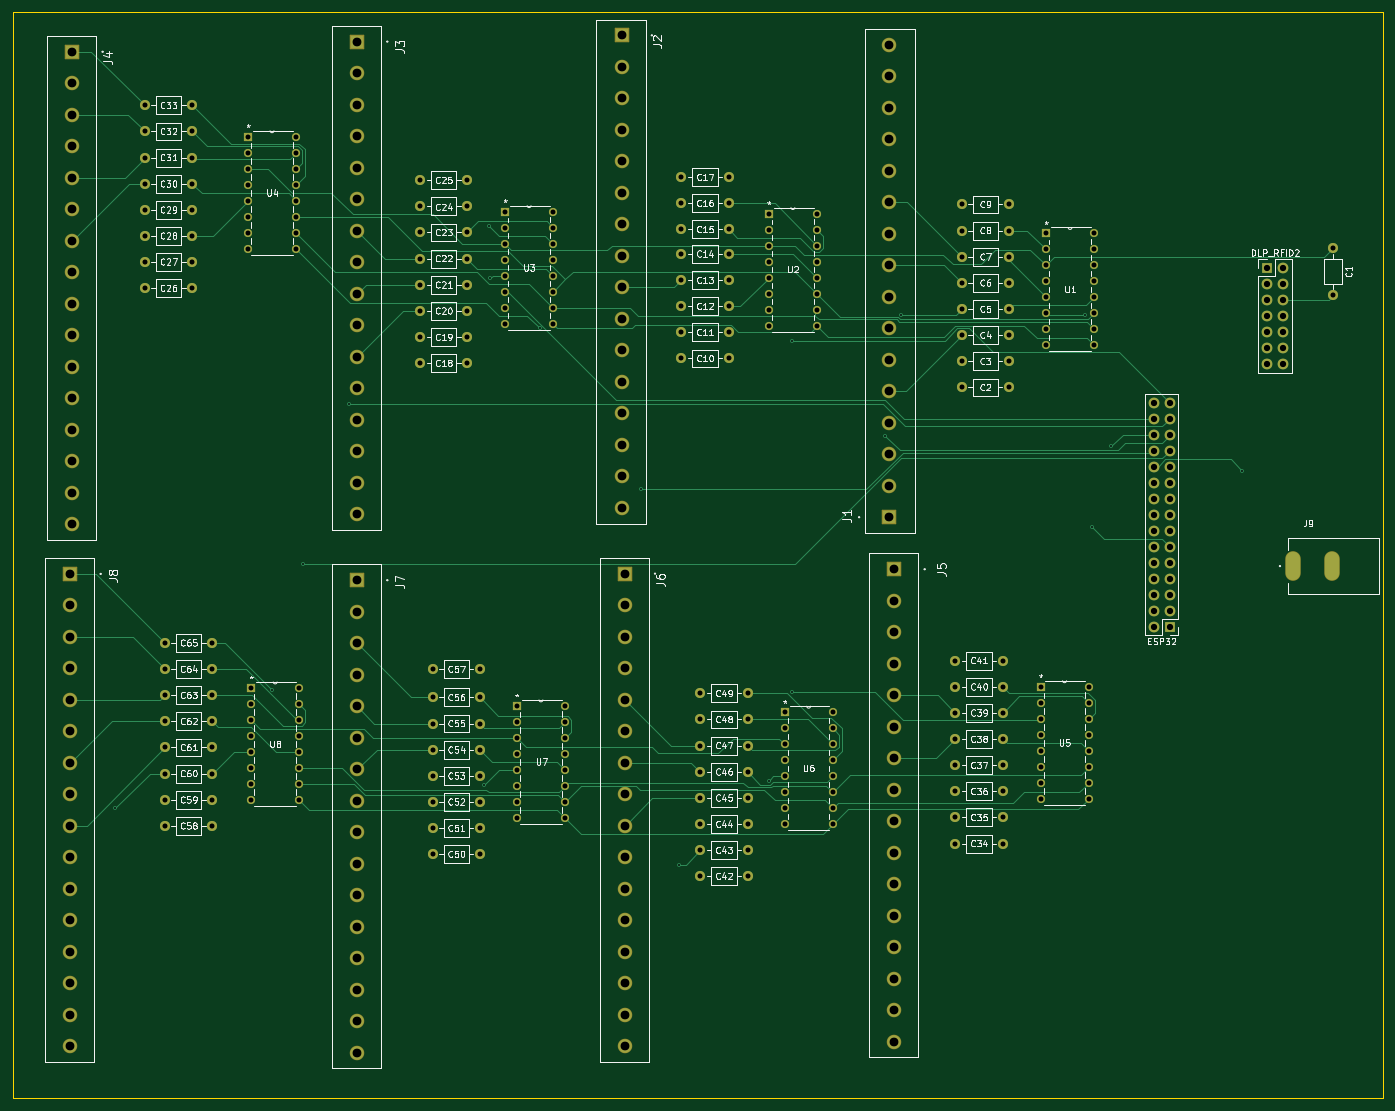
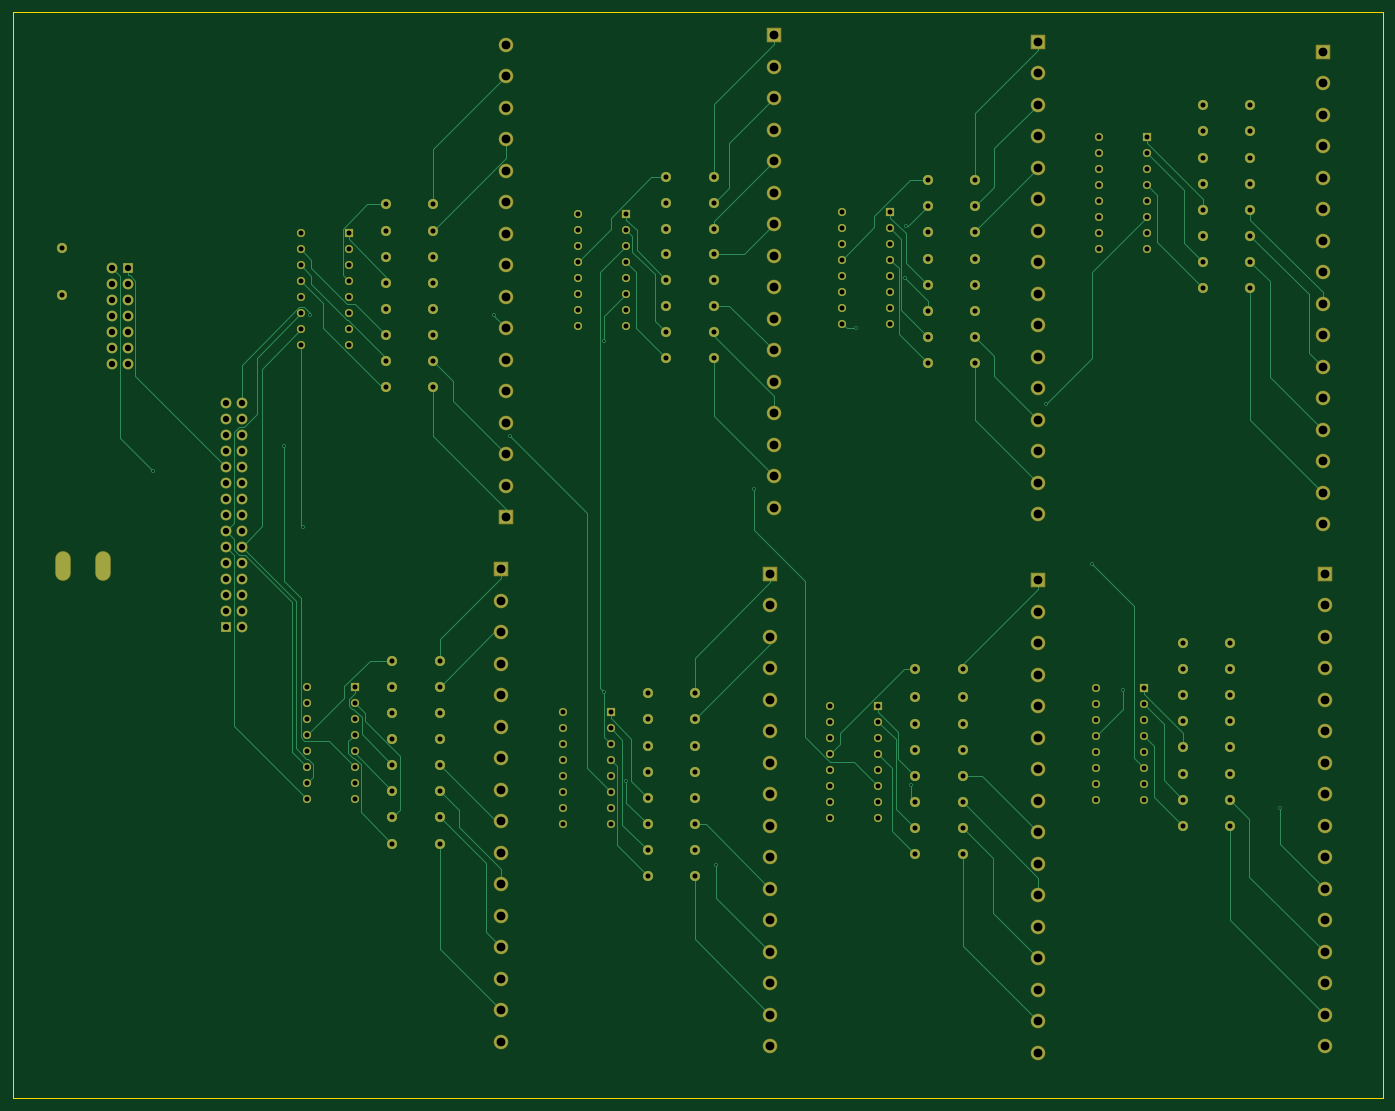
Circuit board: 13 layer files. Board 217.5 x 172.5 mm.
- bottom_copper: Chess_Electronics-B_Cu.gbr (46995 bytes)
- bottom_mask: Chess_Electronics-B_Mask.gbr (14010 bytes)
- paste: Chess_Electronics-B_Paste.gbr (460 bytes)
- bottom_silk: Chess_Electronics-B_Silkscreen.gbr (461 bytes)
- outline: Chess_Electronics-Edge_Cuts.gbr (614 bytes)
- top_copper: Chess_Electronics-F_Cu.gbr (48320 bytes)
- top_mask: Chess_Electronics-F_Mask.gbr (14010 bytes)
- paste: Chess_Electronics-F_Paste.gbr (460 bytes)
- top_silk: Chess_Electronics-F_Silkscreen.gbr (176007 bytes)
- inner_copper: Chess_Electronics-In1_Cu.gbr (733519 bytes)
- inner_copper: Chess_Electronics-In2_Cu.gbr (716701 bytes)
- drill: Chess_Electronics-NPTH.drl (269 bytes)
- drill: Chess_Electronics-PTH.drl (7391 bytes)

=== bottom_copper: Chess_Electronics-B_Cu.gbr (46995 bytes, source omitted) ===
=== bottom_mask: Chess_Electronics-B_Mask.gbr (14010 bytes, source omitted) ===
=== paste: Chess_Electronics-B_Paste.gbr ===
%TF.GenerationSoftware,KiCad,Pcbnew,9.0.4*%
%TF.CreationDate,2025-10-01T15:50:43-05:00*%
%TF.ProjectId,Chess_Electronics,43686573-735f-4456-9c65-6374726f6e69,rev?*%
%TF.SameCoordinates,Original*%
%TF.FileFunction,Paste,Bot*%
%TF.FilePolarity,Positive*%
%FSLAX46Y46*%
G04 Gerber Fmt 4.6, Leading zero omitted, Abs format (unit mm)*
G04 Created by KiCad (PCBNEW 9.0.4) date 2025-10-01 15:50:43*
%MOMM*%
%LPD*%
G01*
G04 APERTURE LIST*
G04 APERTURE END LIST*
M02*

=== bottom_silk: Chess_Electronics-B_Silkscreen.gbr ===
%TF.GenerationSoftware,KiCad,Pcbnew,9.0.4*%
%TF.CreationDate,2025-10-01T15:50:43-05:00*%
%TF.ProjectId,Chess_Electronics,43686573-735f-4456-9c65-6374726f6e69,rev?*%
%TF.SameCoordinates,Original*%
%TF.FileFunction,Legend,Bot*%
%TF.FilePolarity,Positive*%
%FSLAX46Y46*%
G04 Gerber Fmt 4.6, Leading zero omitted, Abs format (unit mm)*
G04 Created by KiCad (PCBNEW 9.0.4) date 2025-10-01 15:50:43*
%MOMM*%
%LPD*%
G01*
G04 APERTURE LIST*
G04 APERTURE END LIST*
M02*

=== outline: Chess_Electronics-Edge_Cuts.gbr ===
%TF.GenerationSoftware,KiCad,Pcbnew,9.0.4*%
%TF.CreationDate,2025-10-01T15:50:43-05:00*%
%TF.ProjectId,Chess_Electronics,43686573-735f-4456-9c65-6374726f6e69,rev?*%
%TF.SameCoordinates,Original*%
%TF.FileFunction,Profile,NP*%
%FSLAX46Y46*%
G04 Gerber Fmt 4.6, Leading zero omitted, Abs format (unit mm)*
G04 Created by KiCad (PCBNEW 9.0.4) date 2025-10-01 15:50:43*
%MOMM*%
%LPD*%
G01*
G04 APERTURE LIST*
%TA.AperFunction,Profile*%
%ADD10C,0.050000*%
%TD*%
G04 APERTURE END LIST*
D10*
X31000000Y-11500000D02*
X248500000Y-11500000D01*
X248500000Y-184000000D01*
X31000000Y-184000000D01*
X31000000Y-11500000D01*
M02*

=== top_copper: Chess_Electronics-F_Cu.gbr (48320 bytes, source omitted) ===
=== top_mask: Chess_Electronics-F_Mask.gbr (14010 bytes, source omitted) ===
=== paste: Chess_Electronics-F_Paste.gbr ===
%TF.GenerationSoftware,KiCad,Pcbnew,9.0.4*%
%TF.CreationDate,2025-10-01T15:50:43-05:00*%
%TF.ProjectId,Chess_Electronics,43686573-735f-4456-9c65-6374726f6e69,rev?*%
%TF.SameCoordinates,Original*%
%TF.FileFunction,Paste,Top*%
%TF.FilePolarity,Positive*%
%FSLAX46Y46*%
G04 Gerber Fmt 4.6, Leading zero omitted, Abs format (unit mm)*
G04 Created by KiCad (PCBNEW 9.0.4) date 2025-10-01 15:50:43*
%MOMM*%
%LPD*%
G01*
G04 APERTURE LIST*
G04 APERTURE END LIST*
M02*

=== top_silk: Chess_Electronics-F_Silkscreen.gbr (176007 bytes, source omitted) ===
=== inner_copper: Chess_Electronics-In1_Cu.gbr (733519 bytes, source omitted) ===
=== inner_copper: Chess_Electronics-In2_Cu.gbr (716701 bytes, source omitted) ===
=== drill: Chess_Electronics-NPTH.drl ===
M48
; DRILL file {KiCad 9.0.4} date 2025-10-01T15:50:27-0500
; FORMAT={-:-/ absolute / metric / decimal}
; #@! TF.CreationDate,2025-10-01T15:50:27-05:00
; #@! TF.GenerationSoftware,Kicad,Pcbnew,9.0.4
; #@! TF.FileFunction,NonPlated,1,4,NPTH
FMAT,2
METRIC
%
G90
G05
M30

=== drill: Chess_Electronics-PTH.drl (7391 bytes, source omitted) ===
